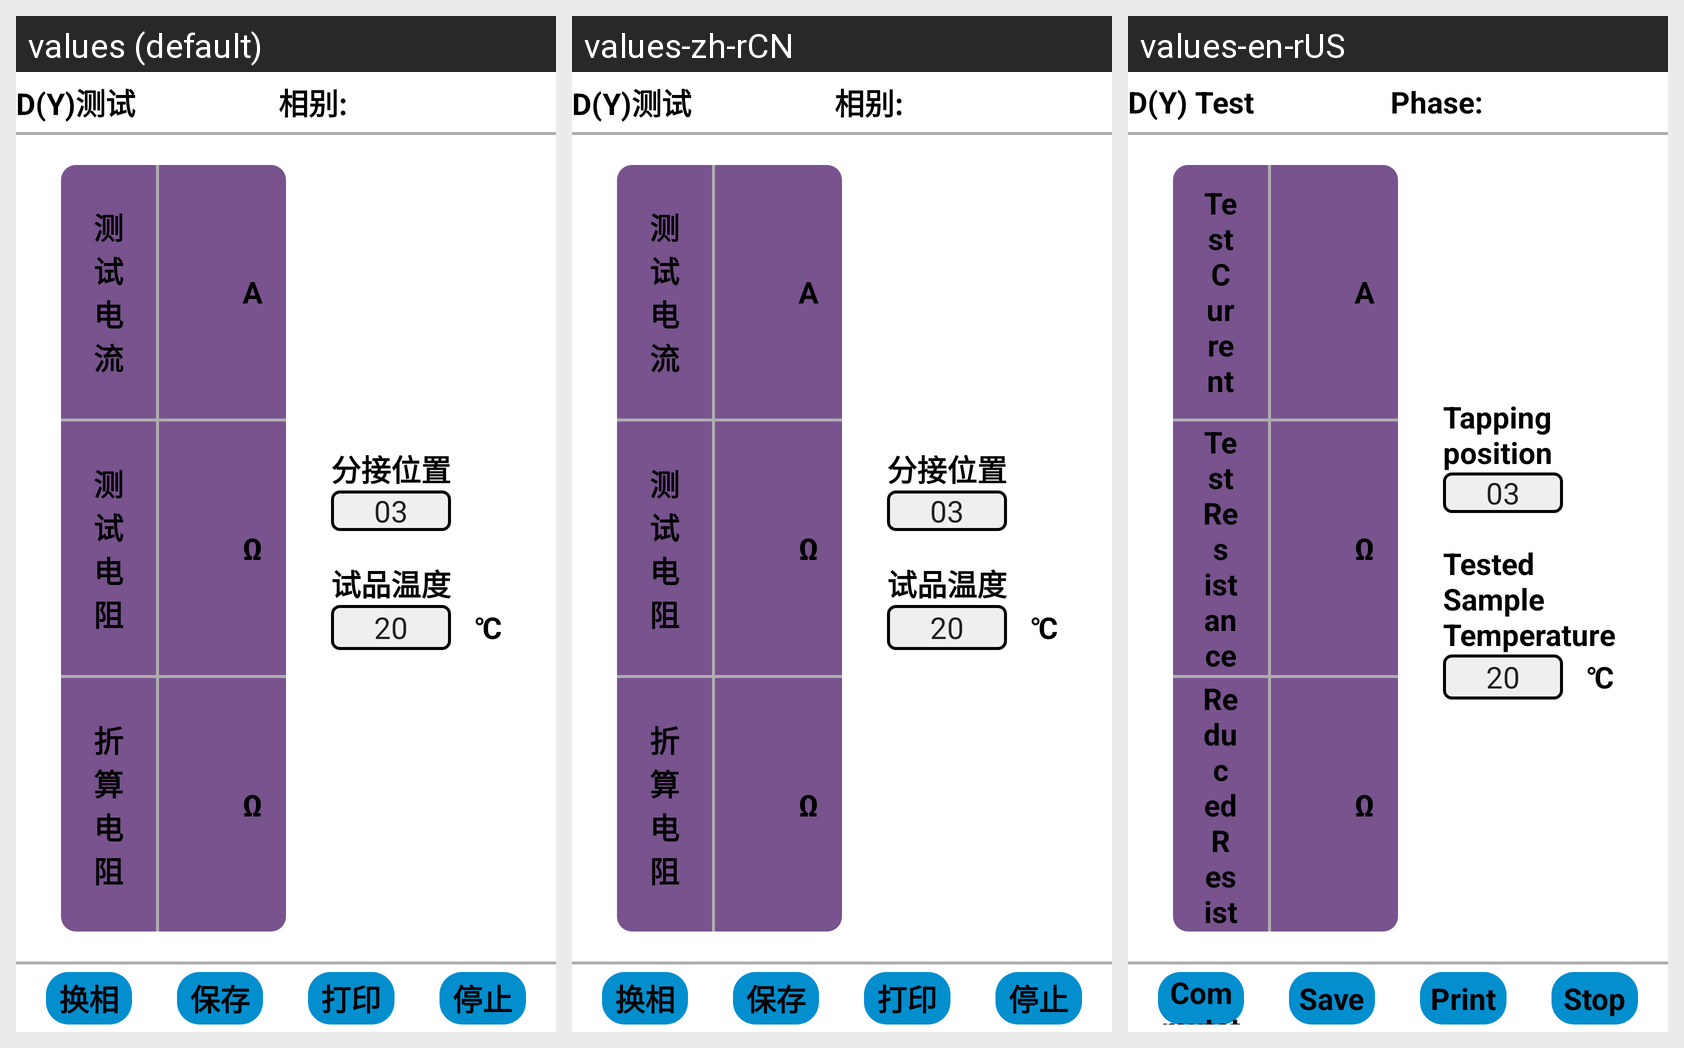

The Android screen above is rendered under several locales of the same app. Produce the string resources it draws, with the default and per-locale values.
Android screen res/layout/activity_zhizu_ceshi_dy_yi.xml rendered under 3 locales, left to right: values (default), values-zh-rCN, values-en-rUS. Device: Nexus 5 (rendered at 1080×1920; each locale shown at half size, 540×960, under a caption strip naming it); theme Theme.YcAllBlueTooth2.
Strings drawn on this screen, with the default value and each locale's value (text and hints the layout hard-codes, and strings that could not be matched under every locale, appear in the picture but are not listed):

zzcs_dy_ceshi
  values: D(Y)测试
  values-zh-rCN: D(Y)测试
  values-en-rUS: D(Y) Test

xiangbie2
  values: 相别:
  values-zh-rCN: 相别:
  values-en-rUS: Phase:

ceshidianliu
  values: 测试电流
  values-zh-rCN: 测试电流
  values-en-rUS: Test Current

ceshidianzu
  values: 测试电阻
  values-zh-rCN: 测试电阻
  values-en-rUS: Test Resistance

zhesuandianzu
  values: 折算电阻
  values-zh-rCN: 折算电阻
  values-en-rUS: Reduced Resistance

fenjieweizhi
  values: 分接位置
  values-zh-rCN: 分接位置
  values-en-rUS: Tapping position

shipinwendu
  values: 试品温度
  values-zh-rCN: 试品温度
  values-en-rUS: Tested Sample Temperature

huanxiang
  values: 换相
  values-zh-rCN: 换相
  values-en-rUS: Commutation

baocun
  values: 保存
  values-zh-rCN: 保存
  values-en-rUS: Save

dayin
  values: 打印
  values-zh-rCN: 打印
  values-en-rUS: Print

tingzhi
  values: 停止
  values-zh-rCN: 停止
  values-en-rUS: Stop
